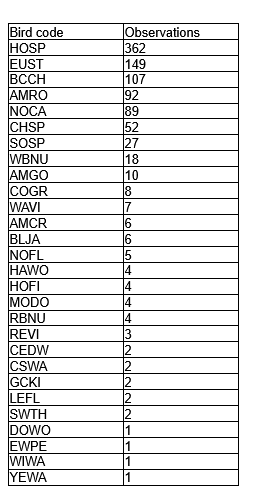

Values plotted in this chart, from the file beside it:
Bird.code, Observations
HOSP, 362
EUST, 149
BCCH, 107
AMRO, 92
NOCA, 89
CHSP, 52
SOSP, 27
WBNU, 18
AMGO, 10
COGR, 8
WAVI, 7
AMCR, 6
BLJA, 6
NOFL, 5
HAWO, 4
HOFI, 4
MODO, 4
RBNU, 4
REVI, 3
CEDW, 2
CSWA, 2
GCKI, 2
LEFL, 2
SWTH, 2
DOWO, 1
EWPE, 1
WIWA, 1
YEWA, 1
